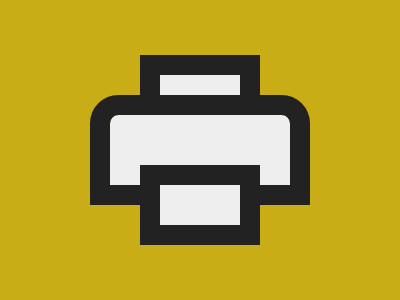

Give the HTML and CSS whose rendering is this image.

<div a>
  <div b>
    <div c></div>
  </div>
</div>
<style>
  *{background: #C8AD17}
  div {
    width: 80px;
    height: 40px;
    background: #eee;
    outline: solid 22q #222;
    position: absolute;
  }
  [a] {
    left: 160px;
    top: 75px;
  }
  [b] {
    width: 180px;
    left: -50px;
    top: 40px;
    height: 70px;
    border-radius: 9q 9q 0 0;
  }
  [c] {
    left: 50px;
    top: 70px;
  }
</style>

<!-- minified (231 char)
 
<div a><div b><div c><style>*{background:#c8ad17}div{width:80;height:40;background:#eee;outline:solid 22q #222;position:absolute}[a]{left:160;top:75}[b]{width:180;left:-50;top:40;height:70;border-radius:9q 9q 0 0}[c]{left:50;top:70

-->
